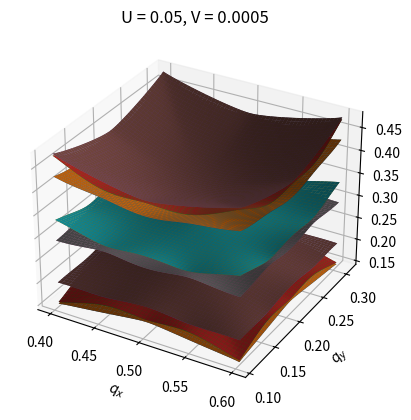
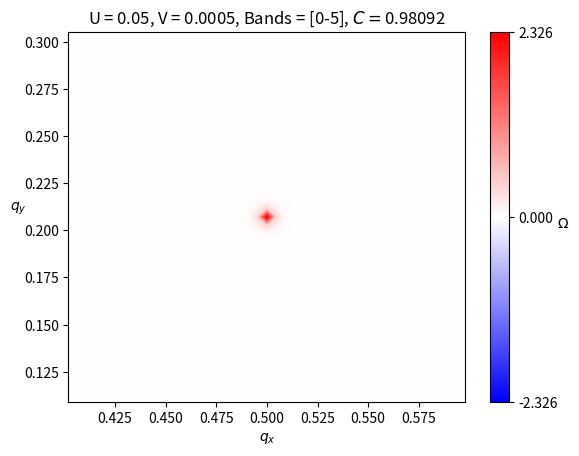

Python code for these plots, in order:
import numpy as np
import matplotlib.pyplot as plt

### Useful matrices
sx = np.array([[0, 1],
               [1, 0]])
sy = np.array([[0, -1j],
               [1j, 0]])
sz = np.array([[1, 0],
               [0, -1]])
sp = np.array([[0, 1],
               [0, 0]])
sm = np.array([[0, 0],
               [1, 0]])
I2 = np.eye(2)


### Constants, matrix elements, etc.
Umag = 0.1
l = np.arange(8)
phi0 = 0
N = 5
U = -Umag * np.exp(1j * (phi0 - 2 * np.pi * N * l / 8))
dphi = np.angle(U[1]) - np.angle(U[0])
w = np.exp(1j*dphi)
G = np.column_stack((np.cos(2*np.pi*l/8), np.sin(2*np.pi*l/8)))


def calc_H(q, U=np.ones(8), G=G, V=0.):
    H = np.zeros((16, 16), dtype=np.complex128)
    # U couplings:
    for i in range(8):
        orb = np.zeros((8,8), dtype=np.complex128)
        orb[(i+3)%8, i] = U[i]
        orb[i, (i+3)%8] = U[(i+4)%8]
        dHU = np.kron(orb, sp)
        H += (dHU + dHU.conj().T)
    # V couplings:
    orb = np.zeros((8,8), dtype=np.complex128)
    for i in range(8):
        orb[(i+2)%8, i] += 2*V
        # orb[i, (i+2)%8] += V
    dHV = np.kron(orb, sz)
    H += (dHV + dHV.conj().T)
    # KE:
    H_kin = np.zeros((8, 8), dtype=np.complex128)
    b = {0:np.zeros(2), 3:G[0,:], 6:G[0,:]+G[3,:], 1:G[0,:]+G[3,:]+G[6,:], 
         4:G[0,:]+G[3,:]+G[6,:]+G[1,:], 7:G[3,:]+G[6,:]+G[1,:], 2:G[6,:]+G[1,:], 
         5:G[1,:]}
    for i, v in b.items():
        H_kin[i,i] = np.sum((q-v)**2)
    H += np.kron(H_kin, I2)
    return H


def calc_evals(qx_vals, qy_vals, **kwargs):
    evals = np.zeros((16, qx_vals.size, qy_vals.size))
    for i, qx in enumerate(qx_vals):
        for j, qy in enumerate(qy_vals):
            print(f'Evaluating q value {i*qy_vals.size + j + 1} out of {qx_vals.size * qy_vals.size}...' + 10*' ', end='\r')
            H = calc_H(q=np.array([qx,qy]), **kwargs)
            evals[:, i, j] = np.linalg.eigvalsh(H)
    return evals


def calc_evects(qx_vals, qy_vals, **kwargs):
    print('Calculating bandstructure:')
    evals = np.zeros((16, qx_vals.size, qy_vals.size))
    evects = np.zeros((16, 16, qx_vals.size, qy_vals.size), dtype=np.complex128)
    for i, qx in enumerate(qx_vals):
        for j, qy in enumerate(qy_vals):
            print(f'Evaluating q value {i*qy_vals.size + j + 1} out of {qx_vals.size * qy_vals.size}...' + 10*' ', end='\r')
            H = calc_H(q=np.array([qx,qy]), **kwargs)
            evals[:, i, j], evects[:, :, i, j] = np.linalg.eigh(H)
    print('\nDone')
    return evals, evects


def calc_curv(evects, fix_gauge=True, n_bands=np.arange(16), NonAb=False, **kwargs):
    print('Calculating curvature:')
    (Nx, Ny) = evects.shape[-2:]
    if NonAb:
        curv_vals = np.zeros((Nx-1, Ny-1))
    else:
        curv_vals = np.zeros((len(n_bands), Nx-1, Ny-1))
    if fix_gauge:
        print('Fixing gauge...', end=' ')
        for i in range(Nx-1):
            for j in range(Ny-1):
                for n in n_bands:
                    u = evects[:,n,i,j]
                    u *= np.exp(-1j * np.angle(u[0]))
                    u /= np.linalg.norm(u)
                    evects[:,n,i,j] = u
        print('Done')
    for i in range(Nx-1):
        for j in range(Ny-1):
            print(f'Evaluating q point {i*(Ny-1) + j + 1} out of {(Nx-1) * (Ny-1)}...' + 10*' ', end='\r')
            if NonAb:
                u1 = evects[:,n_bands,i,j]
                u2 = evects[:,n_bands,i+1,j]
                u3 = evects[:,n_bands,i+1,j+1]
                u4 = evects[:,n_bands,i,j+1]
                A1 = np.conj(u1).T @ u2
                U1 = np.linalg.det(A1)
                A2 = np.conj(u2).T @ u3
                U2 = np.linalg.det(A2)
                A3 = np.conj(u3).T @ u4
                U3 = np.linalg.det(A3)
                A4 = np.conj(u4).T @ u1
                U4 = np.linalg.det(A4)
                curv = -(np.angle(U1) + np.angle(U2) + np.angle(U3) + np.angle(U4))
                if np.abs(curv) > np.pi:
                    # print('\n\nWarning: curvature outside (-pi,pi] range. Manually adjusting.')
                    curv = (curv + np.pi) % (2*np.pi) - np.pi
                elif curv == -np.pi:
                    curv = np.pi
                curv_vals[i,j] = curv
            else:
                for n in n_bands:
                    u1 = evects[:,n,i,j]
                    u2 = evects[:,n,i+1,j]
                    u3 = evects[:,n,i+1,j+1]
                    u4 = evects[:,n,i,j+1]
                    U1 = np.vdot(u1, u2)
                    U2 = np.vdot(u2, u3)
                    U3 = np.vdot(u3, u4)
                    U4 = np.vdot(u4, u1)
                    curv = -(np.angle(U1) + np.angle(U2) + np.angle(U3) + np.angle(U4))
                    if np.abs(curv) > np.pi:
                        # print('\n\nWarning: curvature outside (-pi,pi] range. Manually adjusting.')
                        curv = (curv + np.pi) % (2*np.pi) - np.pi
                    elif curv == -np.pi:
                        curv = np.pi
                    curv_vals[n,i,j] = curv
    print('\nDone')
    return curv_vals


def plot_evals_surf(evals, qx_vals, qy_vals, U_mag=0.15, V_mag=0.01, n_bands=np.arange(16)):
    qxx,qyy = np.meshgrid(qx_vals, qy_vals, indexing='ij')
    fig,ax = plt.subplots(subplot_kw={'projection':'3d'})
    for n in n_bands:
        ax.plot_surface(qxx, qyy, evals[n,:,:])
    ax.set_xlabel(r'$q_x$')
    ax.set_ylabel(r'$q_y$')
    ax.zaxis.set_rotate_label(False)
    ax.set_zlabel(r'$E$ / $E_{R}$', rotation=0, labelpad=10)
    ax.set_title(f'U = {U_mag}, V = {V_mag}')
    plt.show()


def plot_curv(curv_vals, qx_vals, qy_vals, shift_q=True, U_mag=0.15, V_mag=0.01, 
              n_bands=np.arange(16), bands_in_title=True, chern_in_title=True,
              NonAb=True):
    if shift_q:
        dqx = qx_vals[1] - qx_vals[0]
        qx_vals = (qx_vals + dqx/2)[:-1]
        dqy = qy_vals[1] - qy_vals[0]
        qy_vals = (qy_vals + dqy/2)[:-1]
    qxx,qyy = np.meshgrid(qx_vals, qy_vals, indexing='ij')
    if NonAb:
        curv_plot = curv_vals
    else:
        curv_plot = np.sum(curv_vals[n_bands,:,:], axis=0)
    fig, ax = plt.subplots()
    vmax = np.max(np.abs(curv_plot))
    cmap = plt.colormaps['bwr']
    levels = np.linspace(-vmax,vmax,200)
    ticks = [-vmax,0,vmax]
    plot = ax.contourf(qxx, qyy, curv_plot, cmap=cmap, levels=levels)
    ax.set_xlabel(r'$q_x$')
    ax.set_ylabel(r'$q_y$', rotation=0)
    title_str = f'U = {U_mag}, V = {V_mag}'
    if bands_in_title:
        if len(n_bands) <= 2:
            band_tit = f'Bands = {n_bands}'
        else:
            band_tit = f'Bands = [{n_bands[0]}-{n_bands[-1]}]'
        title_str += ', ' + band_tit
    if chern_in_title:
        C = np.sum(curv_plot) / (2*np.pi)
        C_str = str(np.round(np.real(C), 5))
        title_str += ', ' + r'$C = $' + C_str
    ax.set_title(title_str)
    cbar = fig.colorbar(plot, ticks=ticks)
    cbar.ax.set_ylabel(r'$\Omega$', rotation=0)
    ax.set_xlim(np.min(qx_vals), np.max(qx_vals))
    ax.set_ylim(np.min(qy_vals), np.max(qy_vals))
    plt.show()


def calc_q_GMKG():
    qG = np.zeros(2)
    qM = np.array([0.5, 0])
    qK = np.array([0.5, 0.5*np.tan(np.pi/8)])
    qGM = np.column_stack((np.linspace(qG[0], qM[0], 100),
                           np.linspace(qG[1], qM[1], 100)))
    qMK = np.column_stack((np.linspace(qM[0], qK[0], 100)[1:],
                           np.linspace(qM[1], qK[1], 100)[1:]))
    qKG = np.column_stack((np.linspace(qK[0], qG[0], 100)[1:],
                           np.linspace(qK[1], qG[1], 100)[1:]))
    return np.row_stack((qGM, qMK, qKG))


def calc_BS_path(q_vals, **kwargs):
    evals = np.zeros((q_vals.shape[0],16))
    for i in range(q_vals.shape[0]):
        print(f'Evaluating q point {i+1} out of {q_vals.shape[0]}...' + 10*' ', end='\r')
        q = q_vals[i,:]
        H = calc_H(q, **kwargs)
        evals[i,:] = np.linalg.eigvalsh(H)
    return evals


def plot_BS_GMKG(evals, U_mag=None, V_mag=0., alternating=True):
    fig,ax = plt.subplots()
    x = np.arange(298)
    for i in range(16):
        if alternating:
            styles = ['-', ':']
            colours = ['k', 'r']
            ax.plot(x, evals[:,i], ls=styles[i%2], c=colours[i%2])
    ax.set_xticks([0, 99, 198, 297])
    ax.set_xticklabels([r'$\Gamma$', r'$M$', r'$K$', r'$\Gamma$'])
    ax.set_ylabel(r'$E/E_R$')
    if U_mag is not None:
        ax.set_title(f'U = {U_mag}, V = {V_mag}')
    plt.show()


if __name__ == '__main__':
    ### Constants, parameters etc.
    U_mag = 0.05
    l = np.arange(8)
    phi0 = 0
    N = 5
    U = -U_mag * np.exp(1j * (phi0 - 2 * np.pi * N * l / 8))
    V_mag = 0.0005

    # q_vals = calc_q_GMKG()
    # evals = calc_BS_path(q_vals, U=U, V=V_mag)
    # plot_BS_GMKG(evals=evals, U_mag=U_mag, V_mag=V_mag)

    dq = 0.1*np.linspace(-1,1,50)
    qx_vals = dq + 0.5
    qy_vals = dq + 0.5*np.tan(np.pi/8)

    evals, evects = calc_evects(qx_vals, qy_vals, U=U, V=V_mag)
    plot_evals_surf(evals, qx_vals, qy_vals, U_mag=U_mag, V_mag=V_mag)
    n_bands = np.arange(6)
    curv = calc_curv(evects, n_bands=n_bands, NonAb=True)
    plot_curv(curv, qx_vals, qy_vals, U_mag=U_mag, V_mag=V_mag, n_bands=n_bands)
    

